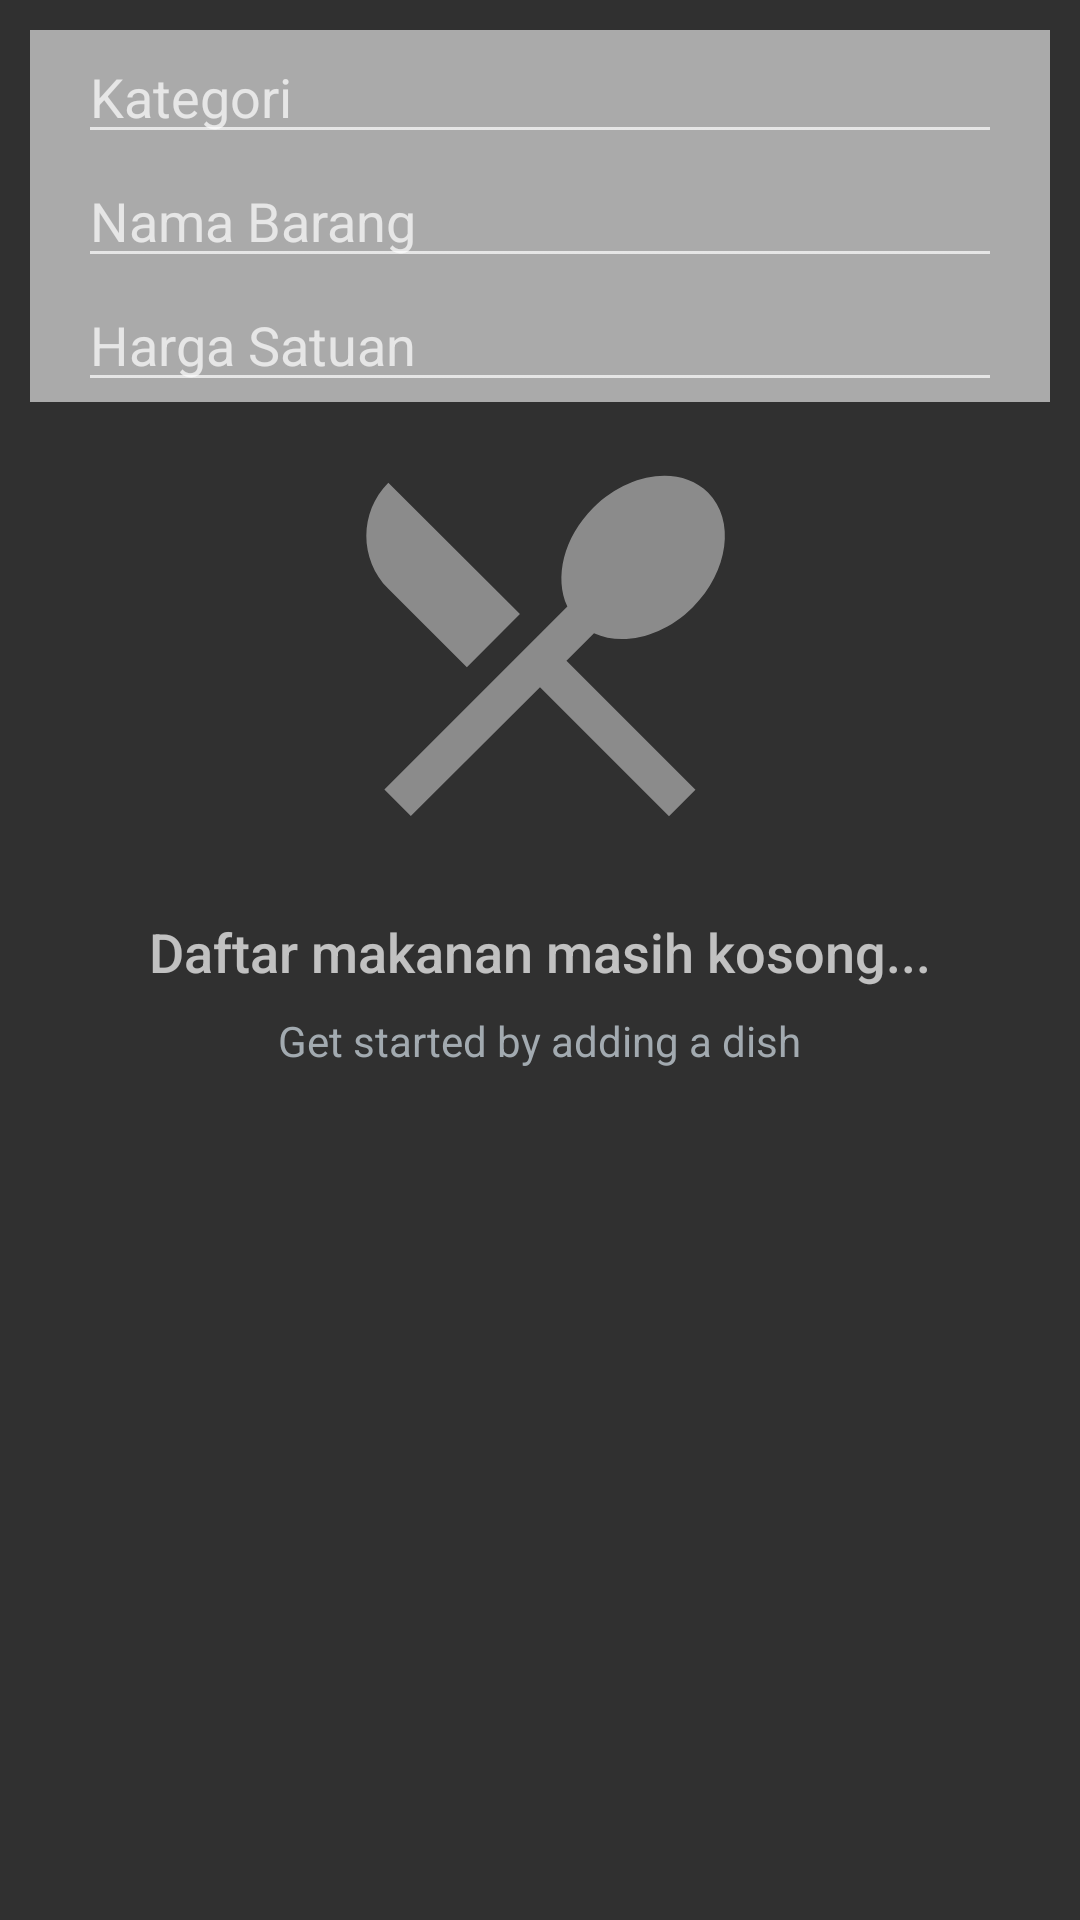

Reconstruct the res/layout file that produces this screen, plus the resources it refers to.
<!-- AndroidManifest.xml: application theme AppTheme -->
<!-- res/layout/form_data_barang.xml -->
<?xml version="1.0" encoding="utf-8"?>
<RelativeLayout xmlns:android="http://schemas.android.com/apk/res/android"
    android:layout_width="match_parent"
    android:layout_height="match_parent"
    xmlns:tools="http://schemas.android.com/tools"
    tools:context=".fragment_data_barang"
    style="@style/fragmentTheme">

    <RelativeLayout
        android:layout_width="match_parent"
        android:layout_height="wrap_content"
        android:background="@android:color/darker_gray"
        android:orientation="horizontal"
        android:layout_marginStart="10sp"
        android:layout_marginTop="10sp"
        android:layout_marginEnd="10sp"
        android:weightSum="1"
        android:id="@+id/relativeLayout">
        <EditText
            android:layout_width="match_parent"
            android:layout_height="wrap_content"
            android:hint="Kategori"
            android:layout_marginStart="16dp"
            android:layout_marginEnd="16dp"
            android:inputType="textAutoComplete"
            android:id="@+id/input_kategori"/>


        <EditText
            android:layout_width="match_parent"
            android:layout_height="wrap_content"
            android:hint="Nama Barang"
            android:inputType="text"
            android:id="@+id/input_nama_barang"
            android:layout_marginStart="16dp"
            android:layout_marginEnd="16dp"
            android:layout_below="@+id/input_kategori"/>

        <EditText
            android:layout_width="match_parent"
            android:layout_height="wrap_content"
            android:hint="Harga Satuan"
            android:inputType="number"
            android:layout_marginStart="16dp"
            android:layout_marginEnd="16dp"
            android:id="@+id/input_harga_barang"
            android:layout_below="@+id/input_nama_barang"/>
    </RelativeLayout>

    <RelativeLayout
        android:layout_width="match_parent"
        android:layout_height="wrap_content"
        android:layout_below="@+id/relativeLayout"
        android:paddingTop="10sp">
    <ListView
        android:id="@+id/list"
        android:layout_width="match_parent"
        android:layout_height="wrap_content"
        android:padding="16dp"
        android:layout_marginStart="10sp"
        android:layout_marginEnd="10sp"/>

        <RelativeLayout
            android:id="@+id/empty_view"
            android:layout_width="wrap_content"
            android:layout_height="wrap_content"
            android:layout_centerInParent="true">

            <ImageView
                android:id="@+id/empty_barang_image"
                android:layout_width="wrap_content"
                android:layout_height="wrap_content"
                android:layout_centerHorizontal="true"
                android:src="@drawable/ic_restaurant_menu_black_24dp"/>

            <TextView
                android:id="@+id/empty_title_text"
                android:layout_width="wrap_content"
                android:layout_height="wrap_content"
                android:layout_below="@id/empty_barang_image"
                android:layout_centerHorizontal="true"
                android:fontFamily="sans-serif-medium"
                android:paddingTop="16dp"
                android:text="@string/empty_view_title_text"
                android:textAppearance="?android:textAppearanceMedium"/>

            <TextView
                android:id="@+id/empty_subtitle_text"
                android:layout_width="wrap_content"
                android:layout_height="wrap_content"
                android:layout_below="@id/empty_title_text"
                android:layout_centerHorizontal="true"
                android:fontFamily="sans-serif"
                android:paddingTop="8dp"
                android:text="@string/empty_view_subtitle_text"
                android:textAppearance="?android:textAppearanceSmall"
                android:textColor="#A2AAB0"
                />

        </RelativeLayout>
    </RelativeLayout>
</RelativeLayout>
<!-- resources referenced by this layout -->
<resources>
  <!-- drawable ic_restaurant_menu_black_24dp (drawable) -->
  <vector android:height="150dp" android:viewportHeight="24.0"
      android:viewportWidth="24.0" android:width="150dp" xmlns:android="http://schemas.android.com/apk/res/android">
      <path android:fillColor="#b6b1b1b1" android:pathData="M8.1,13.34l2.83,-2.83L3.91,3.5c-1.56,1.56 -1.56,4.09 0,5.66l4.19,4.18zM14.88,11.53c1.53,0.71 3.68,0.21 5.27,-1.38 1.91,-1.91 2.28,-4.65 0.81,-6.12 -1.46,-1.46 -4.2,-1.1 -6.12,0.81 -1.59,1.59 -2.09,3.74 -1.38,5.27L3.7,19.87l1.41,1.41L12,14.41l6.88,6.88 1.41,-1.41L13.41,13l1.47,-1.47z"/>
  </vector>
  <string name="empty_view_subtitle_text">Get started by adding a dish</string>
  
      //unit
  <string name="empty_view_title_text">Daftar makanan masih kosong...</string>
  <style name="fragmentTheme" parent="Theme.AppCompat.Light.DarkActionBar">
          <item name="colorPrimary">@color/dataBarangColorPrimary</item>
          <item name="colorPrimaryDark">@color/dataBarangColorPrimaryDark</item>
          <item name="colorAccent">@color/colorAccent</item>
      </style>
  <style name="AppTheme" parent="Theme.AppCompat.NoActionBar">
          
          <item name="colorPrimary">@color/colorPrimary</item>
          <item name="colorPrimaryDark">@color/colorPrimaryDark</item>
          <item name="colorAccent">@color/colorAccent</item>
          <item name="android:colorForeground">@android:color/background_light</item>
      </style>
  <color name="dataBarangColorPrimary">#2d3640</color>
  <color name="dataBarangColorPrimaryDark">#394450</color>
  <color name="colorAccent">#f0514b</color>
  <color name="colorPrimary">#f0514b</color>
  <color name="colorPrimaryDark">#c0403c</color>
</resources>
